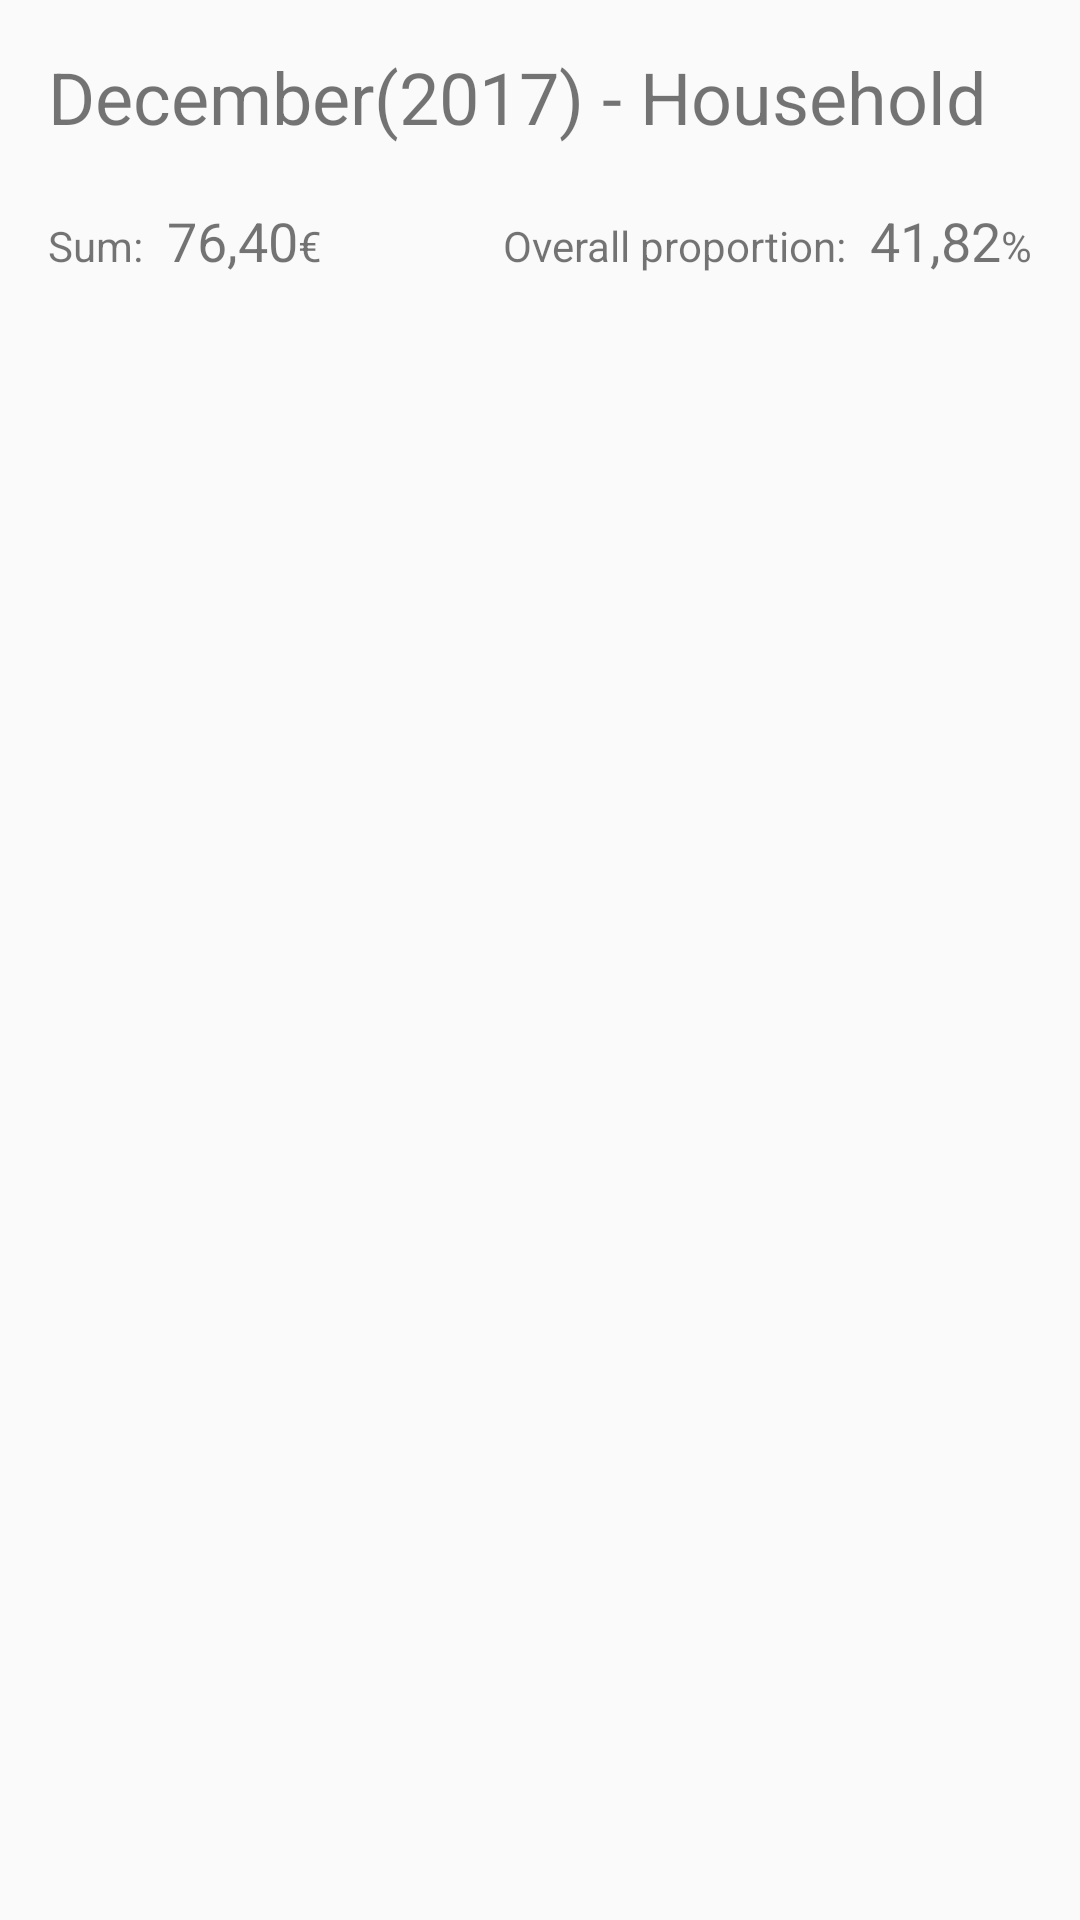

Produce the Android XML layout that renders to this screen, including the resource entries it uses.
<!-- AndroidManifest.xml: application theme AppTheme -->
<!-- res/layout/category_detail_fragment.xml -->
<?xml version="1.0" encoding="utf-8"?>
<android.support.constraint.ConstraintLayout
    xmlns:android="http://schemas.android.com/apk/res/android"
    xmlns:app="http://schemas.android.com/apk/res-auto"
    xmlns:tools="http://schemas.android.com/tools"
    android:layout_width="match_parent"
    android:layout_height="match_parent">

    <TextView
        android:id="@+id/textView4"
        android:layout_width="0dp"
        android:layout_height="wrap_content"
        android:layout_marginLeft="16dp"
        android:layout_marginRight="16dp"
        android:layout_marginTop="16dp"
        android:text="December(2017) - Household"
        android:textSize="24sp"
        app:layout_constraintHorizontal_bias="0.0"
        app:layout_constraintLeft_toLeftOf="parent"
        app:layout_constraintRight_toRightOf="parent"
        app:layout_constraintTop_toTopOf="parent"
        android:layout_marginStart="16dp"
        android:layout_marginEnd="16dp"/>

    <TextView
        android:id="@+id/textViewSumLabel"
        android:layout_width="wrap_content"
        android:layout_height="wrap_content"
        android:text="@string/category_detail_sum"
        android:layout_marginLeft="16dp"
        app:layout_constraintLeft_toLeftOf="parent"
        android:layout_marginTop="24dp"
        app:layout_constraintTop_toBottomOf="@+id/textView4"
        android:layout_marginStart="16dp"/>

    <TextView
        android:id="@+id/textViewOverallProportionLabel"
        android:layout_width="wrap_content"
        android:layout_height="wrap_content"
        android:text="@string/category_detail_overall_proportion"
        app:layout_constraintBaseline_toBaselineOf="@+id/textViewSumLabel"
        app:layout_constraintRight_toLeftOf="@+id/textViewOverallProportion"
        android:layout_marginRight="8dp"
        android:layout_marginEnd="8dp"/>

    <TextView
        android:id="@+id/textViewSum"
        android:layout_width="wrap_content"
        android:layout_height="wrap_content"
        android:text="76,40"
        android:textSize="18sp"
        app:layout_constraintBaseline_toBaselineOf="@+id/textViewSumLabel"
        app:layout_constraintLeft_toRightOf="@+id/textViewSumLabel"
        android:layout_marginLeft="8dp"
        android:layout_marginStart="8dp"/>

    <TextView
        android:id="@+id/textView9"
        android:layout_width="wrap_content"
        android:layout_height="wrap_content"
        android:text="@string/currency_euro"
        app:layout_constraintBaseline_toBaselineOf="@+id/textViewSum"
        app:layout_constraintLeft_toRightOf="@+id/textViewSum"
        />

    <TextView
        android:id="@+id/textViewOverallProportion"
        android:layout_width="wrap_content"
        android:layout_height="wrap_content"
        android:text="41,82"
        android:textSize="18sp"
        app:layout_constraintBaseline_toBaselineOf="@+id/textViewOverallProportionLabel"
        app:layout_constraintRight_toLeftOf="@+id/textView11"/>

    <TextView
        android:id="@+id/textView11"
        android:layout_width="wrap_content"
        android:layout_height="wrap_content"
        android:text="@string/sign_percentage"
        android:layout_marginRight="16dp"
        app:layout_constraintRight_toRightOf="parent"
        app:layout_constraintBaseline_toBaselineOf="@+id/textViewOverallProportion"
        android:layout_marginEnd="16dp"/>

    <android.support.v7.widget.RecyclerView
        android:layout_width="0dp"
        android:layout_height="0dp"
        android:layout_marginBottom="16dp"
        android:layout_marginLeft="16dp"
        android:layout_marginRight="16dp"
        android:layout_marginTop="16dp"
        android:scrollbars="vertical"
        app:layout_constraintBottom_toBottomOf="parent"
        app:layout_constraintLeft_toLeftOf="parent"
        app:layout_constraintRight_toRightOf="parent"
        app:layout_constraintTop_toBottomOf="@+id/textViewOverallProportionLabel"
        tools:listitem="@layout/category_detail_line_item"/>
</android.support.constraint.ConstraintLayout>
<!-- res/layout/category_detail_line_item.xml (included above) -->
<?xml version="1.0" encoding="utf-8"?>
<android.support.constraint.ConstraintLayout xmlns:android="http://schemas.android.com/apk/res/android"
                                             xmlns:app="http://schemas.android.com/apk/res-auto"
                                             xmlns:tools="http://schemas.android.com/tools"
                                             android:orientation="vertical"
                                             android:layout_width="match_parent"
                                             android:layout_height="match_parent">

    <TextView
        android:id="@+id/textViewEntryValue"
        android:layout_width="wrap_content"
        android:layout_height="wrap_content"
        android:text="31,28"
        android:textSize="24sp"
        app:layout_constraintTop_toTopOf="parent"
        android:layout_marginTop="8dp"
        android:layout_marginLeft="0dp"
        app:layout_constraintLeft_toLeftOf="parent"/>

    <TextView
        android:id="@+id/textViewEntryDate"
        android:layout_width="wrap_content"
        android:layout_height="wrap_content"
        android:text="23.1.2017 16:44"
        app:layout_constraintBaseline_toBaselineOf="@+id/textViewEntryValue"
        app:layout_constraintLeft_toRightOf="@+id/textView12"
        android:layout_marginLeft="16dp"
        app:layout_constraintRight_toLeftOf="@+id/imageButtonEntryEdit"
        android:layout_marginRight="8dp"/>

    <TextView
        android:id="@+id/textView12"
        android:layout_width="wrap_content"
        android:layout_height="wrap_content"
        android:text="@string/currency_euro"
        android:textSize="18sp"
        app:layout_constraintLeft_toRightOf="@+id/textViewEntryValue"
        android:layout_marginLeft="0dp"
        app:layout_constraintBaseline_toBaselineOf="@+id/textViewEntryValue"/>

    <ImageButton
        android:id="@+id/imageButtonEntryEdit"
        android:layout_width="wrap_content"
        android:layout_height="wrap_content"
        android:background="@color/colorPrimary"
        android:padding="3dp"
        app:srcCompat="@drawable/ic_edit_light_24dp"
        app:layout_constraintRight_toLeftOf="@+id/imageButtonEntryDelete"
        android:layout_marginRight="8dp"
        app:layout_constraintTop_toTopOf="parent"
        android:layout_marginTop="8dp"
        />

    <ImageButton
        android:id="@+id/imageButtonEntryDelete"
        android:layout_width="wrap_content"
        android:layout_height="wrap_content"
        android:background="@color/colorPrimary"
        android:padding="3dp"
        app:srcCompat="@drawable/ic_delete_light_24dp"
        android:layout_marginRight="16dp"
        app:layout_constraintRight_toRightOf="parent"
        app:layout_constraintTop_toTopOf="@+id/imageButtonEntryEdit"
        android:layout_marginTop="0dp"/>
</android.support.constraint.ConstraintLayout>
<!-- resources referenced by this layout -->
<resources>
  <color name="colorPrimary">@color/blue_grey_400</color>
  <!-- drawable ic_delete_light_24dp (drawable) -->
  <vector xmlns:android="http://schemas.android.com/apk/res/android"
          android:width="24dp"
          android:height="24dp"
          android:viewportWidth="24.0"
          android:viewportHeight="24.0">
      <path
          android:fillColor="@color/colorTextLight"
          android:pathData="M6,19c0,1.1 0.9,2 2,2h8c1.1,0 2,-0.9 2,-2V7H6v12zM19,4h-3.5l-1,-1h-5l-1,1H5v2h14V4z"/>
  </vector>
  <string name="category_detail_overall_proportion">Overall proportion:</string>
  <string name="category_detail_sum">Sum:</string>
  <string name="currency_euro">€</string>
  <string name="sign_percentage">%</string>
  <style name="AppTheme" parent="Theme.AppCompat.Light.NoActionBar">
          
          <item name="colorPrimary">@color/colorPrimary</item>
          <item name="colorPrimaryDark">@color/colorPrimaryDark</item>
          <item name="colorAccent">@color/colorAccent</item>
      </style>
  <color name="blue_grey_400">#78909C</color>
  <color name="colorTextLight">@color/white</color>
  <color name="colorPrimaryDark">@color/blue_grey_700</color>
  <color name="colorAccent">@color/green_A200</color>
  <color name="white">#FFFFFF</color>
  <color name="blue_grey_700">#455A64</color>
  <color name="green_A200">#69F0AE</color>
</resources>
